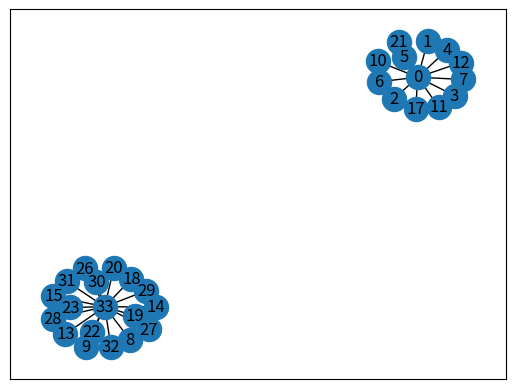
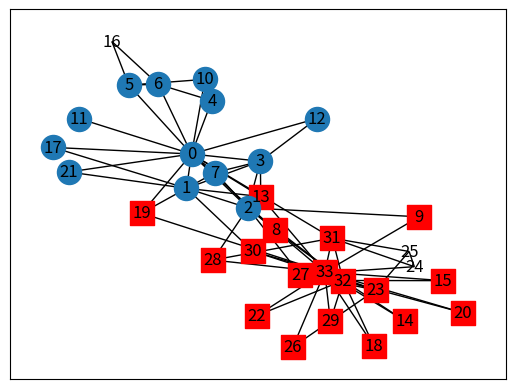

Source code (Python) for these figures, in order:
import matplotlib.pyplot as plt

import networkx as nx

kc = nx.karate_club_graph()

nodes_by_degree = list(reversed(sorted(list((d,n) for n,d in kc.degree()))))
print(nodes_by_degree)

#g_copy = nx.Graph(g)

communities = {}

for d, n in nodes_by_degree:
    n_neighbors = set(nx.neighbors(kc, n))
    communities[n] = [d, n_neighbors]

print(communities)

#countdown = 30
# algo: starting w/ nodes with smallest degree, add them to the largest degreed node they connect to
while nodes_by_degree:
    #countdown -= 1
    d, n = nodes_by_degree.pop()
    n_neighbors = communities[n][1]
    print(n, n_neighbors)

    # find neighbor w/ the most neighbors
    while n_neighbors:
        n_neighbor_with_largest_neighbors = n_neighbors.pop()
        print(f"\t{n_neighbor_with_largest_neighbors}")
        if n_neighbor_with_largest_neighbors not in communities:
            continue

        while n_neighbors:
            n_neighbor_possibly_largest = n_neighbors.pop()
            if n_neighbor_possibly_largest not in communities:
                continue

            if (len(communities[n_neighbor_with_largest_neighbors][1]) <
                len(communities[n_neighbor_possibly_largest][1])):
                n_neighbor_with_largest_neighbors = n_neighbor_possibly_largest

    print(n, n_neighbor_with_largest_neighbors)

    # add n as a neighbor to largest
    if (len(communities[n_neighbor_with_largest_neighbors][1]) > len(communities[n][1])):
        communities[n_neighbor_with_largest_neighbors][1].add(n)
        del communities[n]

    #1/countdown
    if len(communities) == 2:
        break

print(communities)

k1, k2 = communities.keys()
print(k1)
print(k2)

communities[k2][1] = communities[k2][1] - communities[k1][1]

print(communities)

el = [[k1, _] for _ in communities[k1][1]]
print(el)
el += [[k2, _] for _ in communities[k2][1]]
print(el)

g = nx.Graph(el)
print(sorted(kc.nodes))
print(sorted(g.nodes))

nx.draw_networkx(g)
plt.show()

pos = nx.spring_layout(kc)
nx.draw_networkx_nodes(kc, pos, nodelist=[k1]+list(communities[k1][1]), node_shape="s", node_color="red")
nx.draw_networkx_nodes(kc, pos, label=k2, nodelist=[k2]+list(communities[k2][1]), node_shape="o")
nx.draw_networkx_edges(kc, pos)
nx.draw_networkx_labels(kc, pos)

print(list(nx.neighbors(kc, 8)))

plt.show()
